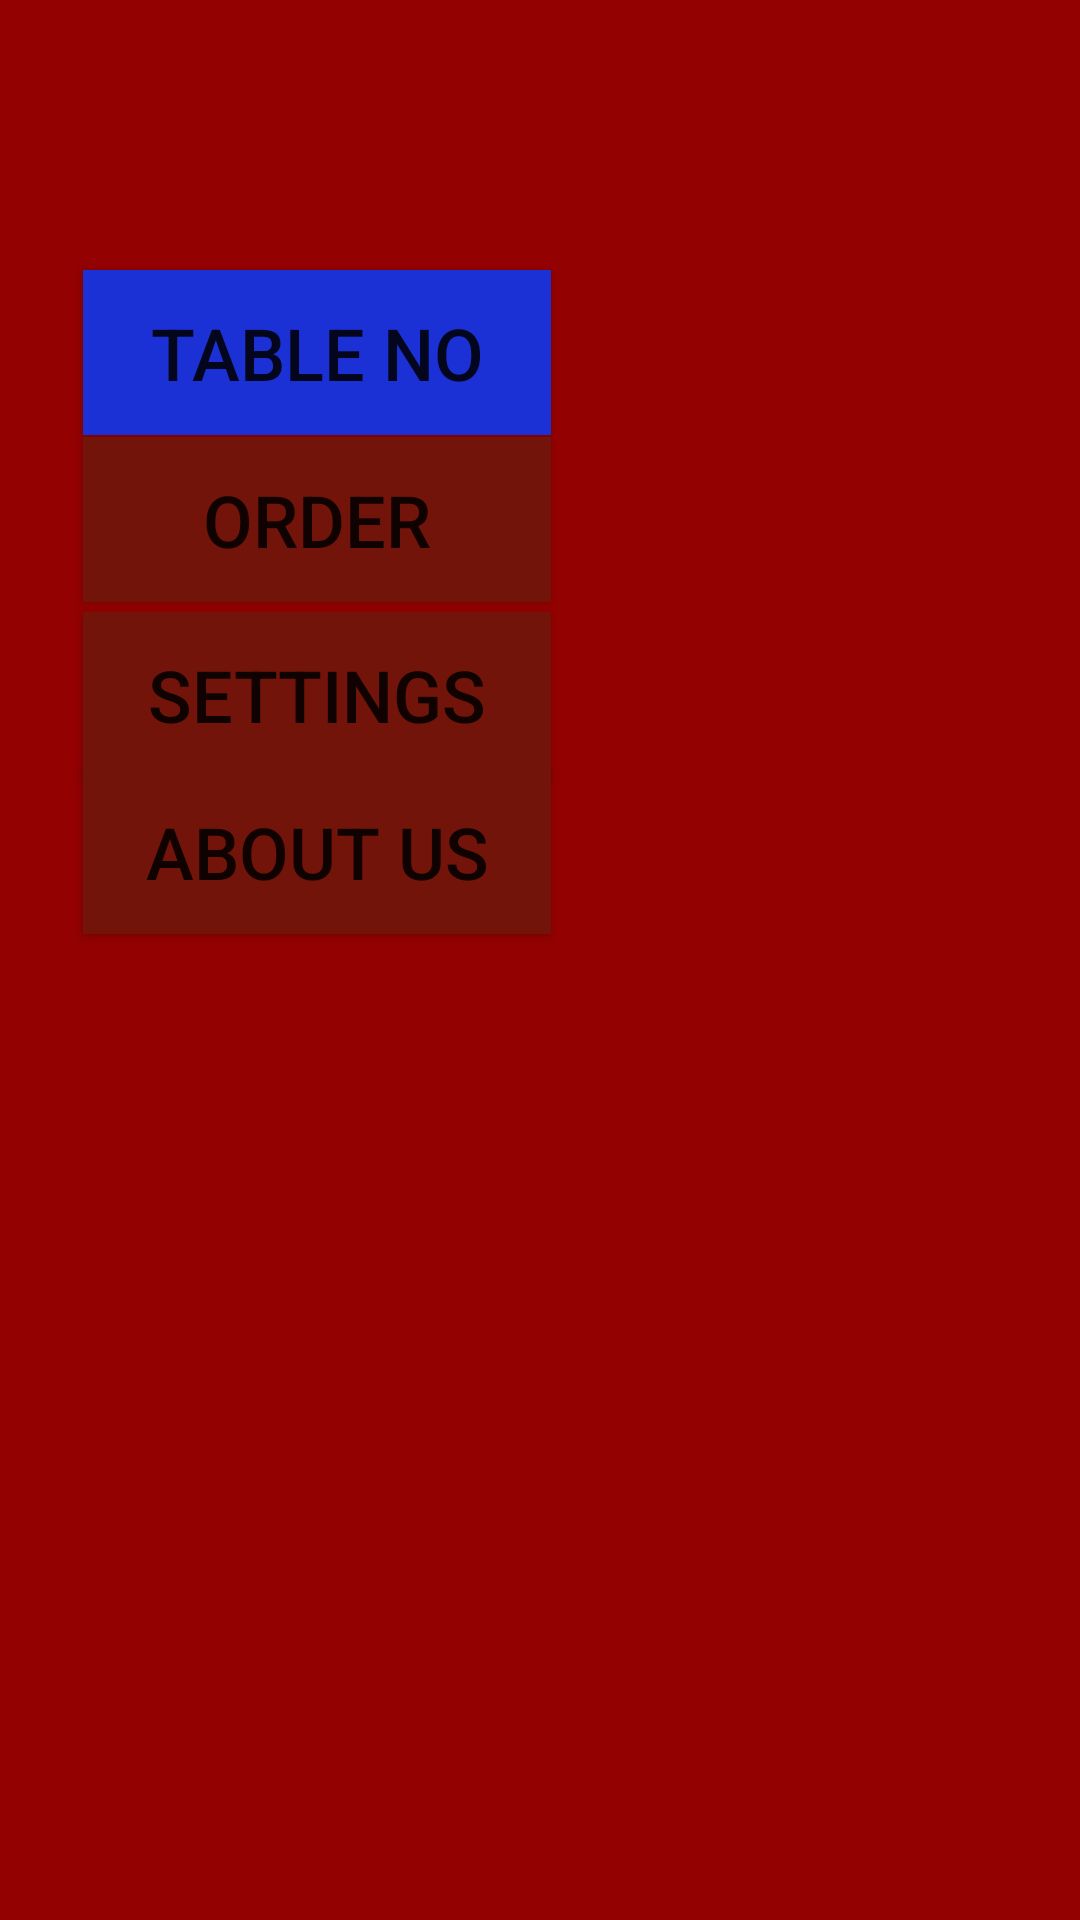

Produce the Android XML layout that renders to this screen, including the resource entries it uses.
<!-- AndroidManifest.xml: application theme Theme.REbilldemo -->
<!-- res/layout/activity_main2.xml -->
<?xml version="1.0" encoding="utf-8"?>
<androidx.constraintlayout.widget.ConstraintLayout xmlns:android="http://schemas.android.com/apk/res/android"
    xmlns:app="http://schemas.android.com/apk/res-auto"
    xmlns:tools="http://schemas.android.com/tools"
    android:layout_width="match_parent"
    android:layout_height="match_parent"
    android:background="#CF1111"
    android:backgroundTint="#B60C12"
    android:backgroundTintMode="multiply"
    tools:context=".MainActivity2">

    <androidx.recyclerview.widget.RecyclerView
        android:layout_width="409dp"
        android:layout_height="805dp"
        app:layout_constraintBottom_toBottomOf="parent"
        app:layout_constraintEnd_toEndOf="parent"
        app:layout_constraintStart_toStartOf="parent"
        app:layout_constraintTop_toTopOf="parent" />

    <Button
        android:id="@+id/button2"
        android:layout_width="156dp"
        android:layout_height="55dp"
        android:background="#0277BD"
        android:backgroundTint="#1B31D5"
        android:text="@string/table_no"
        android:textSize="24sp"
        app:layout_constraintBottom_toBottomOf="parent"
        app:layout_constraintEnd_toEndOf="parent"
        app:layout_constraintHorizontal_bias="0.135"
        app:layout_constraintStart_toStartOf="parent"
        app:layout_constraintTop_toTopOf="parent"
        app:layout_constraintVertical_bias="0.154" />

    <Button
        android:id="@+id/button3"
        android:layout_width="156dp"
        android:layout_height="55dp"
        android:background="#BA8734"
        android:backgroundTint="#9C2533"
        android:backgroundTintMode="multiply"
        android:text="@string/order"
        android:textSize="24sp"
        app:layout_constraintBottom_toBottomOf="parent"
        app:layout_constraintEnd_toEndOf="parent"
        app:layout_constraintHorizontal_bias="0.135"
        app:layout_constraintStart_toStartOf="parent"
        app:layout_constraintTop_toTopOf="parent"
        app:layout_constraintVertical_bias="0.249" />

    <Button
        android:id="@+id/button4"
        android:layout_width="156dp"
        android:layout_height="55dp"
        android:background="#BA8734"
        android:backgroundTint="#9C2533"
        android:backgroundTintMode="multiply"
        android:text="Settings"
        android:textSize="24sp"
        app:layout_constraintBottom_toBottomOf="parent"
        app:layout_constraintEnd_toEndOf="parent"
        app:layout_constraintHorizontal_bias="0.135"
        app:layout_constraintStart_toStartOf="parent"
        app:layout_constraintTop_toTopOf="parent"
        app:layout_constraintVertical_bias="0.349" />

    <Button
        android:id="@+id/button5"
        android:layout_width="156dp"
        android:layout_height="55dp"
        android:background="#BA8734"
        android:backgroundTint="#9C2533"
        android:backgroundTintMode="multiply"
        android:text="About US"
        android:textSize="24sp"
        app:layout_constraintBottom_toBottomOf="parent"
        app:layout_constraintEnd_toEndOf="parent"
        app:layout_constraintHorizontal_bias="0.135"
        app:layout_constraintStart_toStartOf="parent"
        app:layout_constraintTop_toTopOf="parent"
        app:layout_constraintVertical_bias="0.438" />
</androidx.constraintlayout.widget.ConstraintLayout>
<!-- resources referenced by this layout -->
<resources>
  <string name="order">Order</string>
  <string name="table_no">Table No</string>
  <style name="Theme.REbilldemo" parent="Theme.MaterialComponents.DayNight.DarkActionBar">
          
          <item name="colorPrimary">@color/purple_500</item>
          <item name="colorPrimaryVariant">@color/purple_700</item>
          <item name="colorOnPrimary">@color/white</item>
          
          <item name="colorSecondary">@color/teal_200</item>
          <item name="colorSecondaryVariant">@color/teal_700</item>
          <item name="colorOnSecondary">@color/black</item>
          
          <item name="android:statusBarColor" tools:targetApi="l">?attr/colorPrimaryVariant</item>
          
      </style>
  <!-- not gathered from this repository: default colours our renderer supplied (Android Studio template values) -->
  <color name="purple_500">#FF6200EE</color>
  <color name="purple_700">#FF3700B3</color>
  <color name="teal_200">#FF03DAC5</color>
  <color name="teal_700">#FF018786</color>
  <color name="black">#FF000000</color>
  <color name="white">#FFFFFFFF</color>
</resources>
